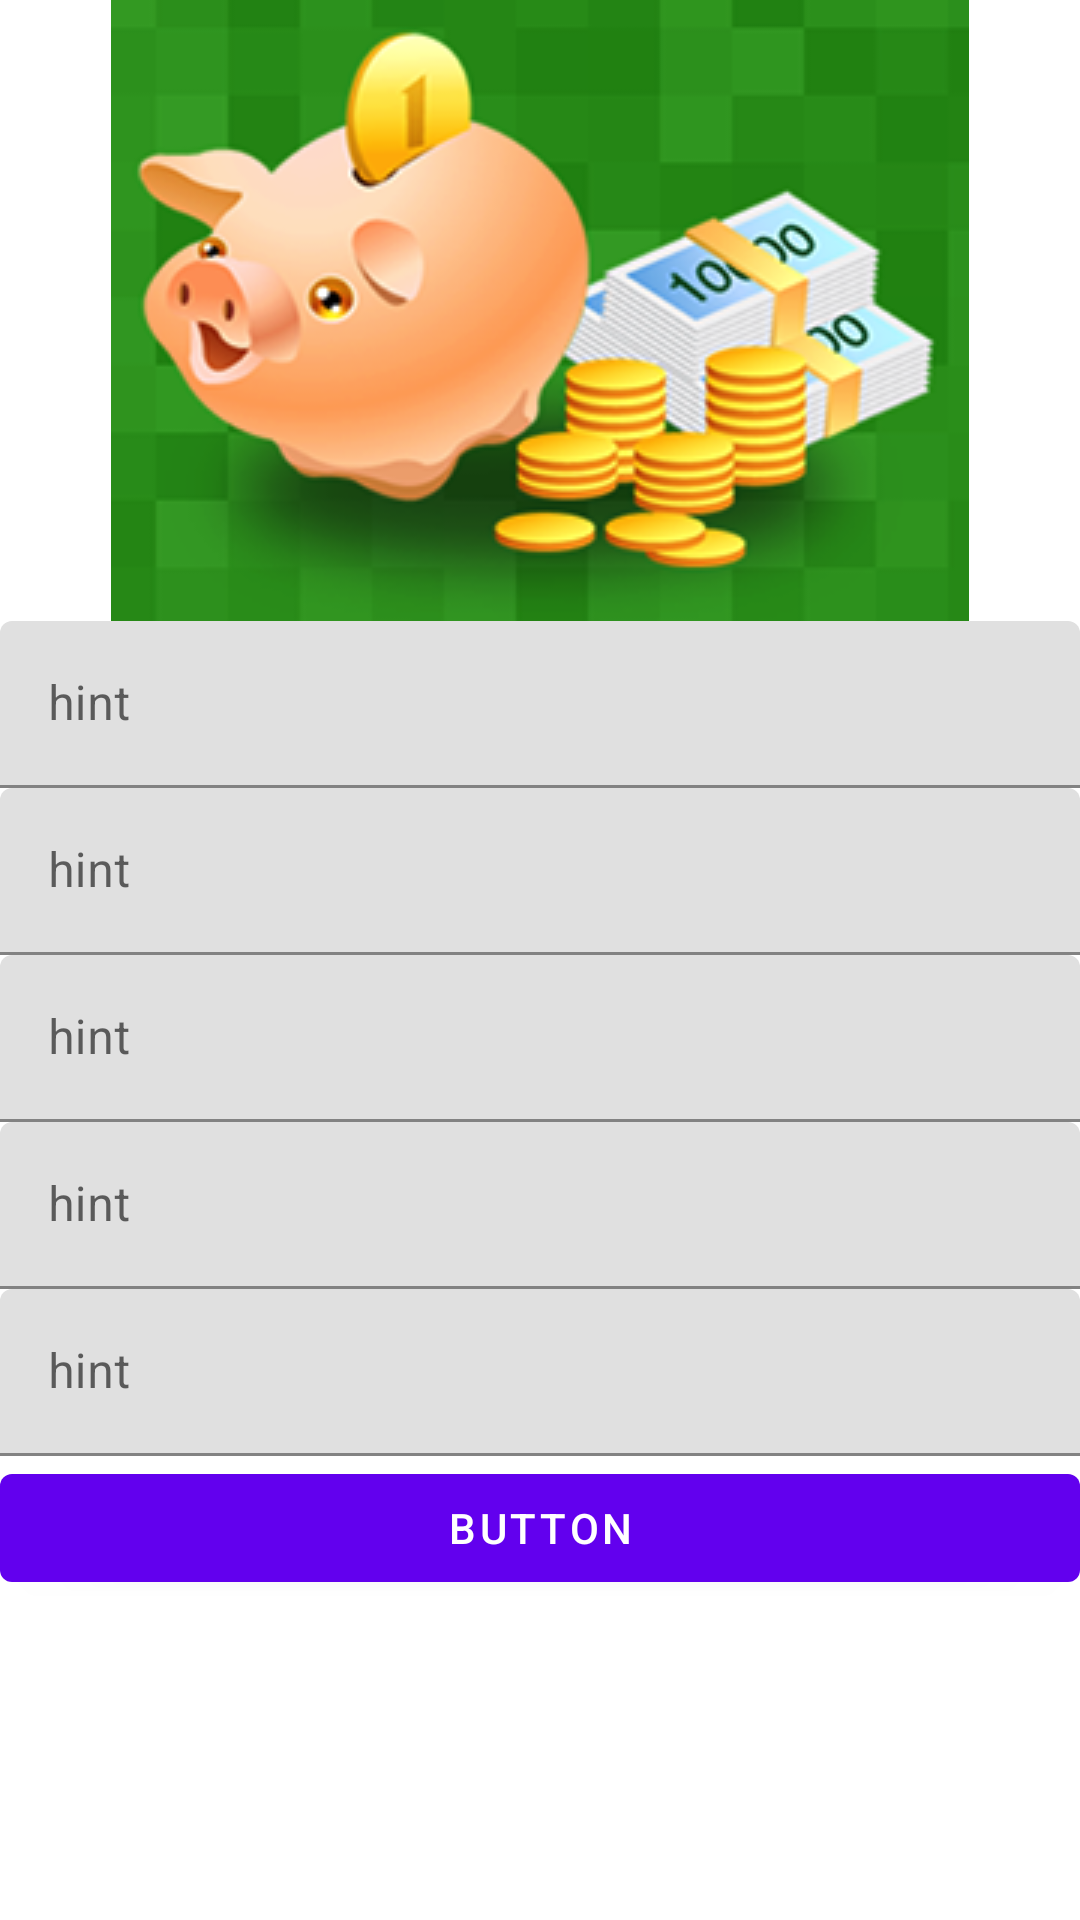

Produce the Android XML layout that renders to this screen, including the resource entries it uses.
<!-- AndroidManifest.xml: application theme Theme.Project_1 -->
<!-- res/layout/activity_sign__up.xml -->
<?xml version="1.0" encoding="utf-8"?>
<androidx.constraintlayout.widget.ConstraintLayout xmlns:android="http://schemas.android.com/apk/res/android"
    xmlns:app="http://schemas.android.com/apk/res-auto"
    xmlns:tools="http://schemas.android.com/tools"
    android:layout_width="match_parent"
    android:layout_height="match_parent"
    tools:context=".Sign_UpActivity">

    <ScrollView
        android:layout_width="match_parent"
        android:layout_height="match_parent"
        app:layout_constraintBottom_toBottomOf="parent"
        app:layout_constraintEnd_toEndOf="parent"
        app:layout_constraintHorizontal_bias="0.5"
        app:layout_constraintStart_toStartOf="parent"
        app:layout_constraintTop_toTopOf="parent">

        <LinearLayout
            android:layout_width="match_parent"
            android:layout_height="wrap_content"
            android:orientation="vertical" >

            <ImageView
                android:id="@+id/imageView3"
                android:layout_width="match_parent"
                android:layout_height="wrap_content"
                app:srcCompat="@drawable/logo_login" />

            <com.google.android.material.textfield.TextInputLayout
                android:layout_width="match_parent"
                android:layout_height="match_parent">

                <com.google.android.material.textfield.TextInputEditText
                    android:layout_width="match_parent"
                    android:layout_height="wrap_content"
                    android:hint="hint" />
            </com.google.android.material.textfield.TextInputLayout>

            <com.google.android.material.textfield.TextInputLayout
                android:layout_width="match_parent"
                android:layout_height="match_parent">

                <com.google.android.material.textfield.TextInputEditText
                    android:layout_width="match_parent"
                    android:layout_height="wrap_content"
                    android:hint="hint" />
            </com.google.android.material.textfield.TextInputLayout>

            <com.google.android.material.textfield.TextInputLayout
                android:layout_width="match_parent"
                android:layout_height="match_parent">

                <com.google.android.material.textfield.TextInputEditText
                    android:layout_width="match_parent"
                    android:layout_height="wrap_content"
                    android:hint="hint" />
            </com.google.android.material.textfield.TextInputLayout>

            <com.google.android.material.textfield.TextInputLayout
                android:layout_width="match_parent"
                android:layout_height="match_parent">

                <com.google.android.material.textfield.TextInputEditText
                    android:layout_width="match_parent"
                    android:layout_height="wrap_content"
                    android:hint="hint" />
            </com.google.android.material.textfield.TextInputLayout>

            <com.google.android.material.textfield.TextInputLayout
                android:layout_width="match_parent"
                android:layout_height="match_parent">

                <com.google.android.material.textfield.TextInputEditText
                    android:layout_width="match_parent"
                    android:layout_height="wrap_content"
                    android:hint="hint" />
            </com.google.android.material.textfield.TextInputLayout>

            <LinearLayout
                android:layout_width="match_parent"
                android:layout_height="match_parent"
                android:orientation="horizontal">

                <Button
                    android:id="@+id/button"
                    android:layout_width="wrap_content"
                    android:layout_height="wrap_content"
                    android:layout_weight="1"
                    android:text="Button" />
            </LinearLayout>
        </LinearLayout>
    </ScrollView>
</androidx.constraintlayout.widget.ConstraintLayout>
<!-- resources referenced by this layout -->
<resources>
  <!-- drawable logo_login: png bitmap (drawable, 56936 bytes) -->
  <style name="Theme.Project_1" parent="Theme.MaterialComponents.DayNight.DarkActionBar">
          
          <item name="colorPrimary">@color/purple_500</item>
          <item name="colorPrimaryVariant">@color/purple_700</item>
          <item name="colorOnPrimary">@color/white</item>
          
          <item name="colorSecondary">@color/teal_200</item>
          <item name="colorSecondaryVariant">@color/teal_700</item>
          <item name="colorOnSecondary">@color/black</item>
          
          <item name="android:statusBarColor" tools:targetApi="l">?attr/colorPrimaryVariant</item>
          
      </style>
  <!-- not gathered from this repository: default colours our renderer supplied (Android Studio template values) -->
  <color name="purple_500">#FF6200EE</color>
  <color name="purple_700">#FF3700B3</color>
  <color name="teal_200">#FF03DAC5</color>
  <color name="teal_700">#FF018786</color>
  <color name="black">#FF000000</color>
  <color name="white">#FFFFFFFF</color>
</resources>
